Photos from the image-classification dataset "bwcracks" in the GitHub repository seoho926/art-forgery-craquelure. Its 2 classes are: Dutch, Flemish.

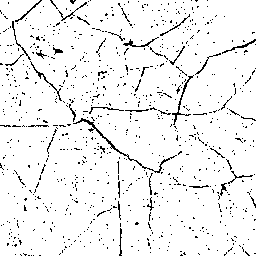
Label: Dutch

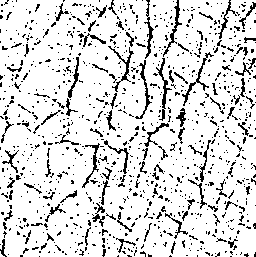
Label: Dutch

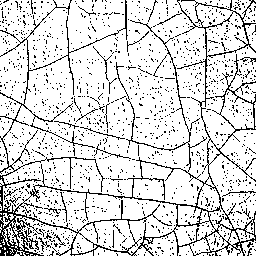
Label: Dutch

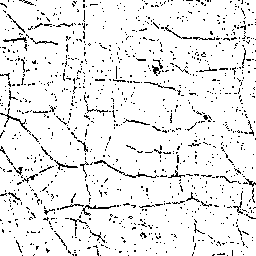
Label: Flemish

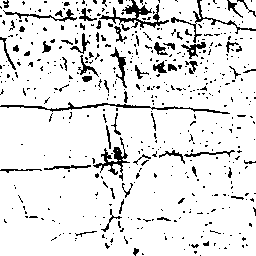
Label: Flemish

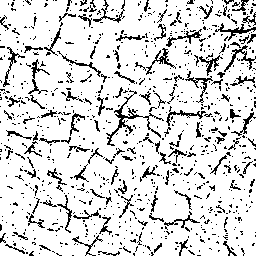
Label: Flemish
